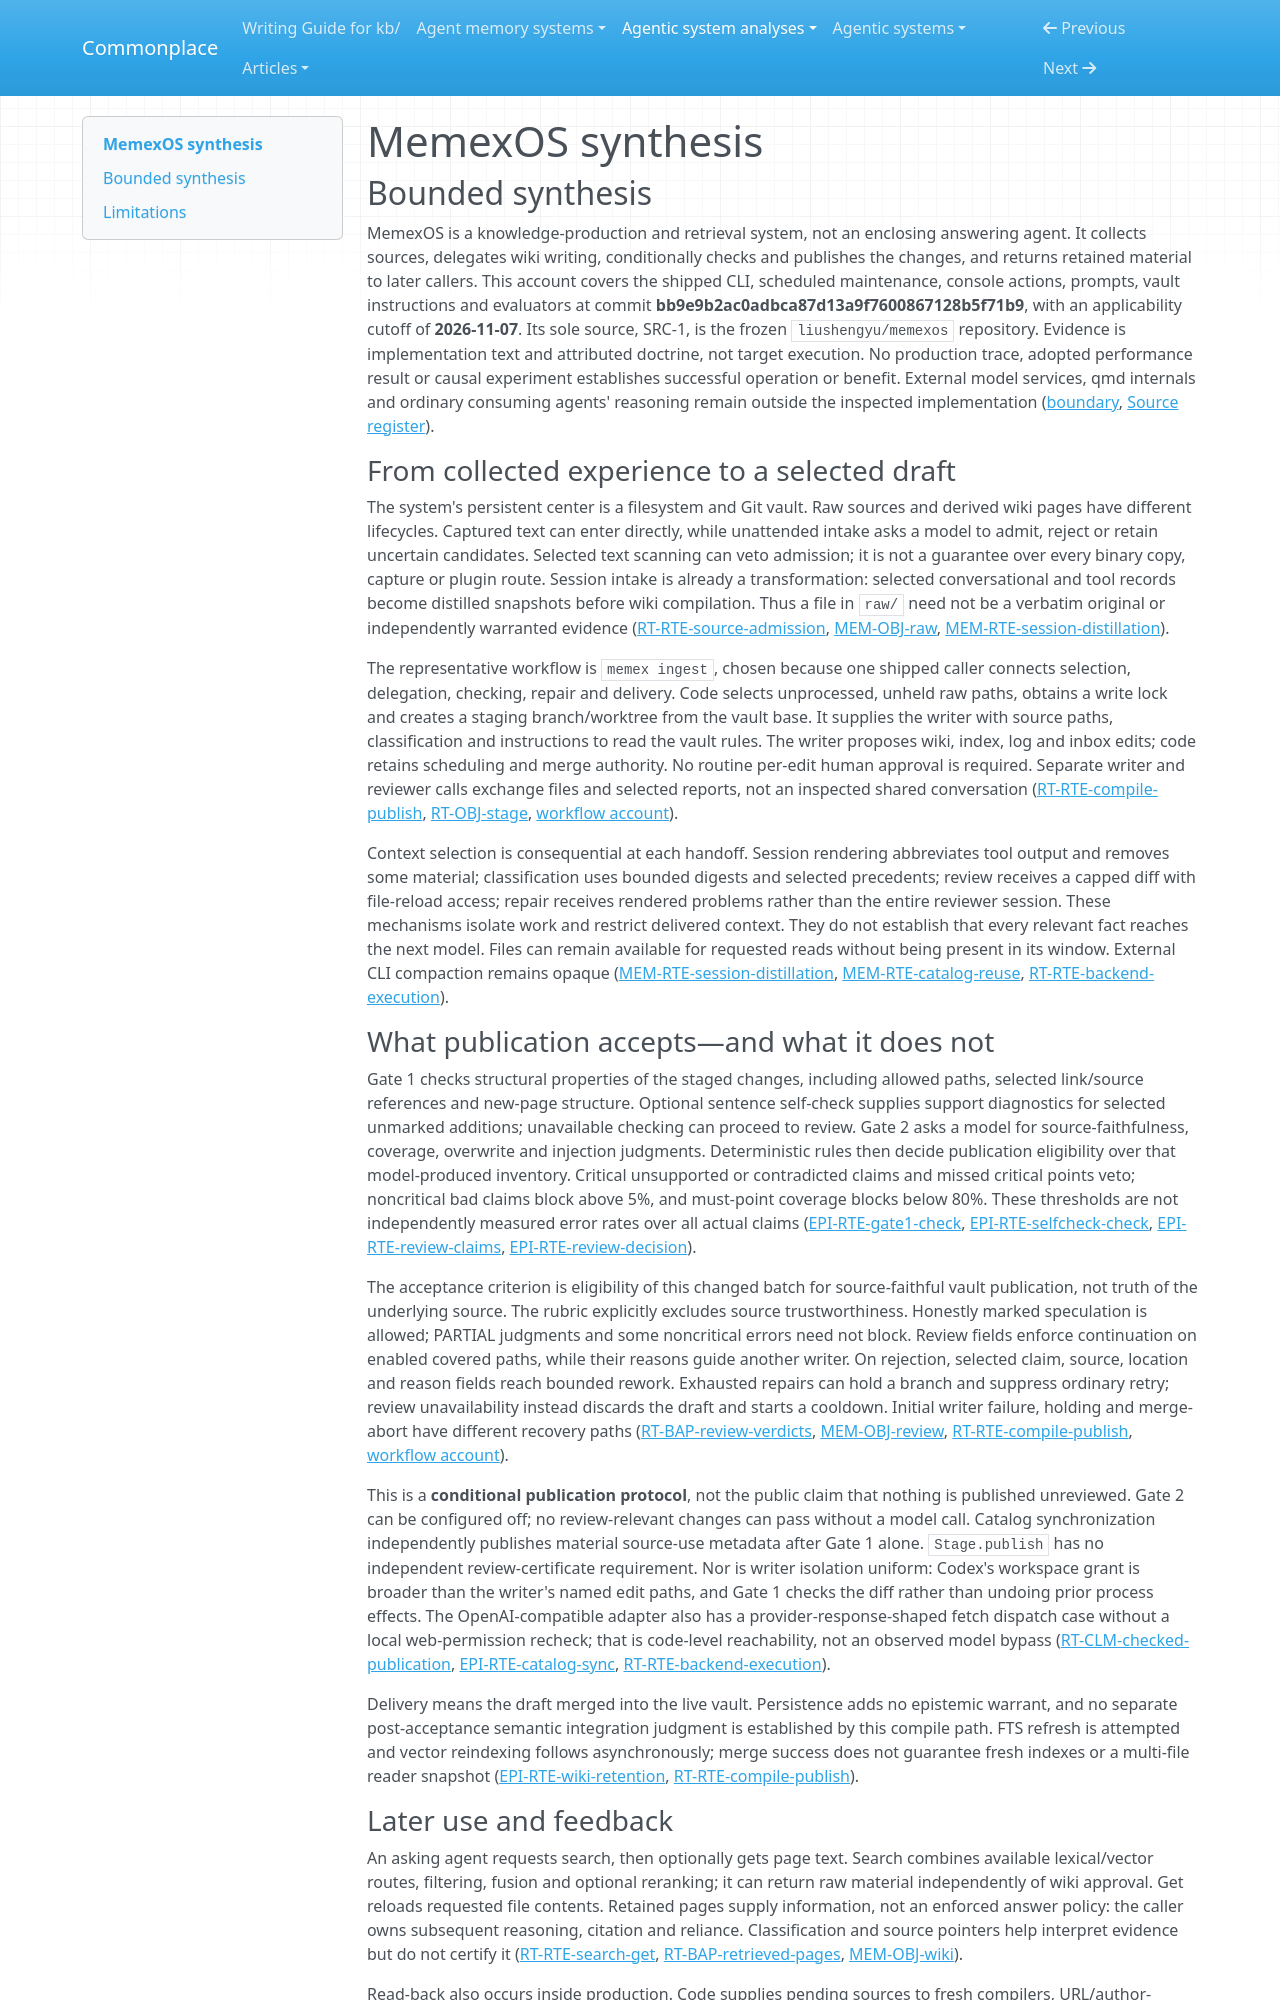

repository: zby/commonplace · page: agentic-system-analyses/retained/liushengyu--memexos/synthesis/index.html · generator: mkdocs

---
type: agentic-system-analyses/types/agentic-system-synthesis.md
description: "MemexOS compiles sources into a Git-backed wiki with conditional source-relative review, requested retrieval and trace-fed repairs, without demonstrated improvement."
run-id: AAS-2026-11-07-memexos-5cd34a715eb7-01
reviewed-boundary: bb9e9b2ac0adbca87d13a9f7600867128b5f71b9
---

# MemexOS synthesis

## Bounded synthesis

MemexOS is a knowledge-production and retrieval system, not an enclosing answering agent. It collects sources, delegates wiki writing, conditionally checks and publishes the changes, and returns retained material to later callers. This account covers the shipped CLI, scheduled maintenance, console actions, prompts, vault instructions and evaluators at commit **bb9e9b2ac0adbca87d13a9f7600867128b5f71b9**, with an applicability cutoff of **2026-11-07**. Its sole source, SRC-1, is the frozen `liushengyu/memexos` repository. Evidence is implementation text and attributed doctrine, not target execution. No production trace, adopted performance result or causal experiment establishes successful operation or benefit. External model services, qmd internals and ordinary consuming agents' reasoning remain outside the inspected implementation ([boundary](boundary.md#boundary-and-evidence), [Source register](boundary.md#source-register)).

### From collected experience to a selected draft

The system's persistent center is a filesystem and Git vault. Raw sources and derived wiki pages have different lifecycles. Captured text can enter directly, while unattended intake asks a model to admit, reject or retain uncertain candidates. Selected text scanning can veto admission; it is not a guarantee over every binary copy, capture or plugin route. Session intake is already a transformation: selected conversational and tool records become distilled snapshots before wiki compilation. Thus a file in `raw/` need not be a verbatim original or independently warranted evidence ([RT-RTE-source-admission](runtime.md#rt-rte-source-admission), [MEM-OBJ-raw](memory.md#mem-obj-raw), [MEM-RTE-session-distillation](memory.md#mem-rte-session-distillation)).

The representative workflow is `memex ingest`, chosen because one shipped caller connects selection, delegation, checking, repair and delivery. Code selects unprocessed, unheld raw paths, obtains a write lock and creates a staging branch/worktree from the vault base. It supplies the writer with source paths, classification and instructions to read the vault rules. The writer proposes wiki, index, log and inbox edits; code retains scheduling and merge authority. No routine per-edit human approval is required. Separate writer and reviewer calls exchange files and selected reports, not an inspected shared conversation ([RT-RTE-compile-publish](runtime.md#rt-rte-compile-publish), [RT-OBJ-stage](runtime.md#rt-obj-stage), [workflow account](workflow.md#workflow-account)).

Context selection is consequential at each handoff. Session rendering abbreviates tool output and removes some material; classification uses bounded digests and selected precedents; review receives a capped diff with file-reload access; repair receives rendered problems rather than the entire reviewer session. These mechanisms isolate work and restrict delivered context. They do not establish that every relevant fact reaches the next model. Files can remain available for requested reads without being present in its window. External CLI compaction remains opaque ([MEM-RTE-session-distillation](memory.md#mem-rte-session-distillation), [MEM-RTE-catalog-reuse](memory.md#mem-rte-catalog-reuse), [RT-RTE-backend-execution](runtime.md#rt-rte-backend-execution)).

### What publication accepts—and what it does not

Gate 1 checks structural properties of the staged changes, including allowed paths, selected link/source references and new-page structure. Optional sentence self-check supplies support diagnostics for selected unmarked additions; unavailable checking can proceed to review. Gate 2 asks a model for source-faithfulness, coverage, overwrite and injection judgments. Deterministic rules then decide publication eligibility over that model-produced inventory. Critical unsupported or contradicted claims and missed critical points veto; noncritical bad claims block above 5%, and must-point coverage blocks below 80%. These thresholds are not independently measured error rates over all actual claims ([EPI-RTE-gate1-check](epistemic.md#epi-rte-gate1-check), [EPI-RTE-selfcheck-check](epistemic.md#epi-rte-selfcheck-check), [EPI-RTE-review-claims](epistemic.md#epi-rte-review-claims), [EPI-RTE-review-decision](epistemic.md#epi-rte-review-decision)).

The acceptance criterion is eligibility of this changed batch for source-faithful vault publication, not truth of the underlying source. The rubric explicitly excludes source trustworthiness. Honestly marked speculation is allowed; PARTIAL judgments and some noncritical errors need not block. Review fields enforce continuation on enabled covered paths, while their reasons guide another writer. On rejection, selected claim, source, location and reason fields reach bounded rework. Exhausted repairs can hold a branch and suppress ordinary retry; review unavailability instead discards the draft and starts a cooldown. Initial writer failure, holding and merge-abort have different recovery paths ([RT-BAP-review-verdicts](runtime.md#rt-bap-review-verdicts), [MEM-OBJ-review](memory.md#mem-obj-review), [RT-RTE-compile-publish](runtime.md#rt-rte-compile-publish), [workflow account](workflow.md#workflow-account)).

This is a **conditional publication protocol**, not the public claim that nothing is published unreviewed. Gate 2 can be configured off; no review-relevant changes can pass without a model call. Catalog synchronization independently publishes material source-use metadata after Gate 1 alone. `Stage.publish` has no independent review-certificate requirement. Nor is writer isolation uniform: Codex's workspace grant is broader than the writer's named edit paths, and Gate 1 checks the diff rather than undoing prior process effects. The OpenAI-compatible adapter also has a provider-response-shaped fetch dispatch case without a local web-permission recheck; that is code-level reachability, not an observed model bypass ([RT-CLM-checked-publication](runtime.md#rt-clm-checked-publication), [EPI-RTE-catalog-sync](epistemic.md#epi-rte-catalog-sync), [RT-RTE-backend-execution](runtime.md#rt-rte-backend-execution)).

Delivery means the draft merged into the live vault. Persistence adds no epistemic warrant, and no separate post-acceptance semantic integration judgment is established by this compile path. FTS refresh is attempted and vector reindexing follows asynchronously; merge success does not guarantee fresh indexes or a multi-file reader snapshot ([EPI-RTE-wiki-retention](epistemic.md#epi-rte-wiki-retention), [RT-RTE-compile-publish](runtime.md#rt-rte-compile-publish)).
